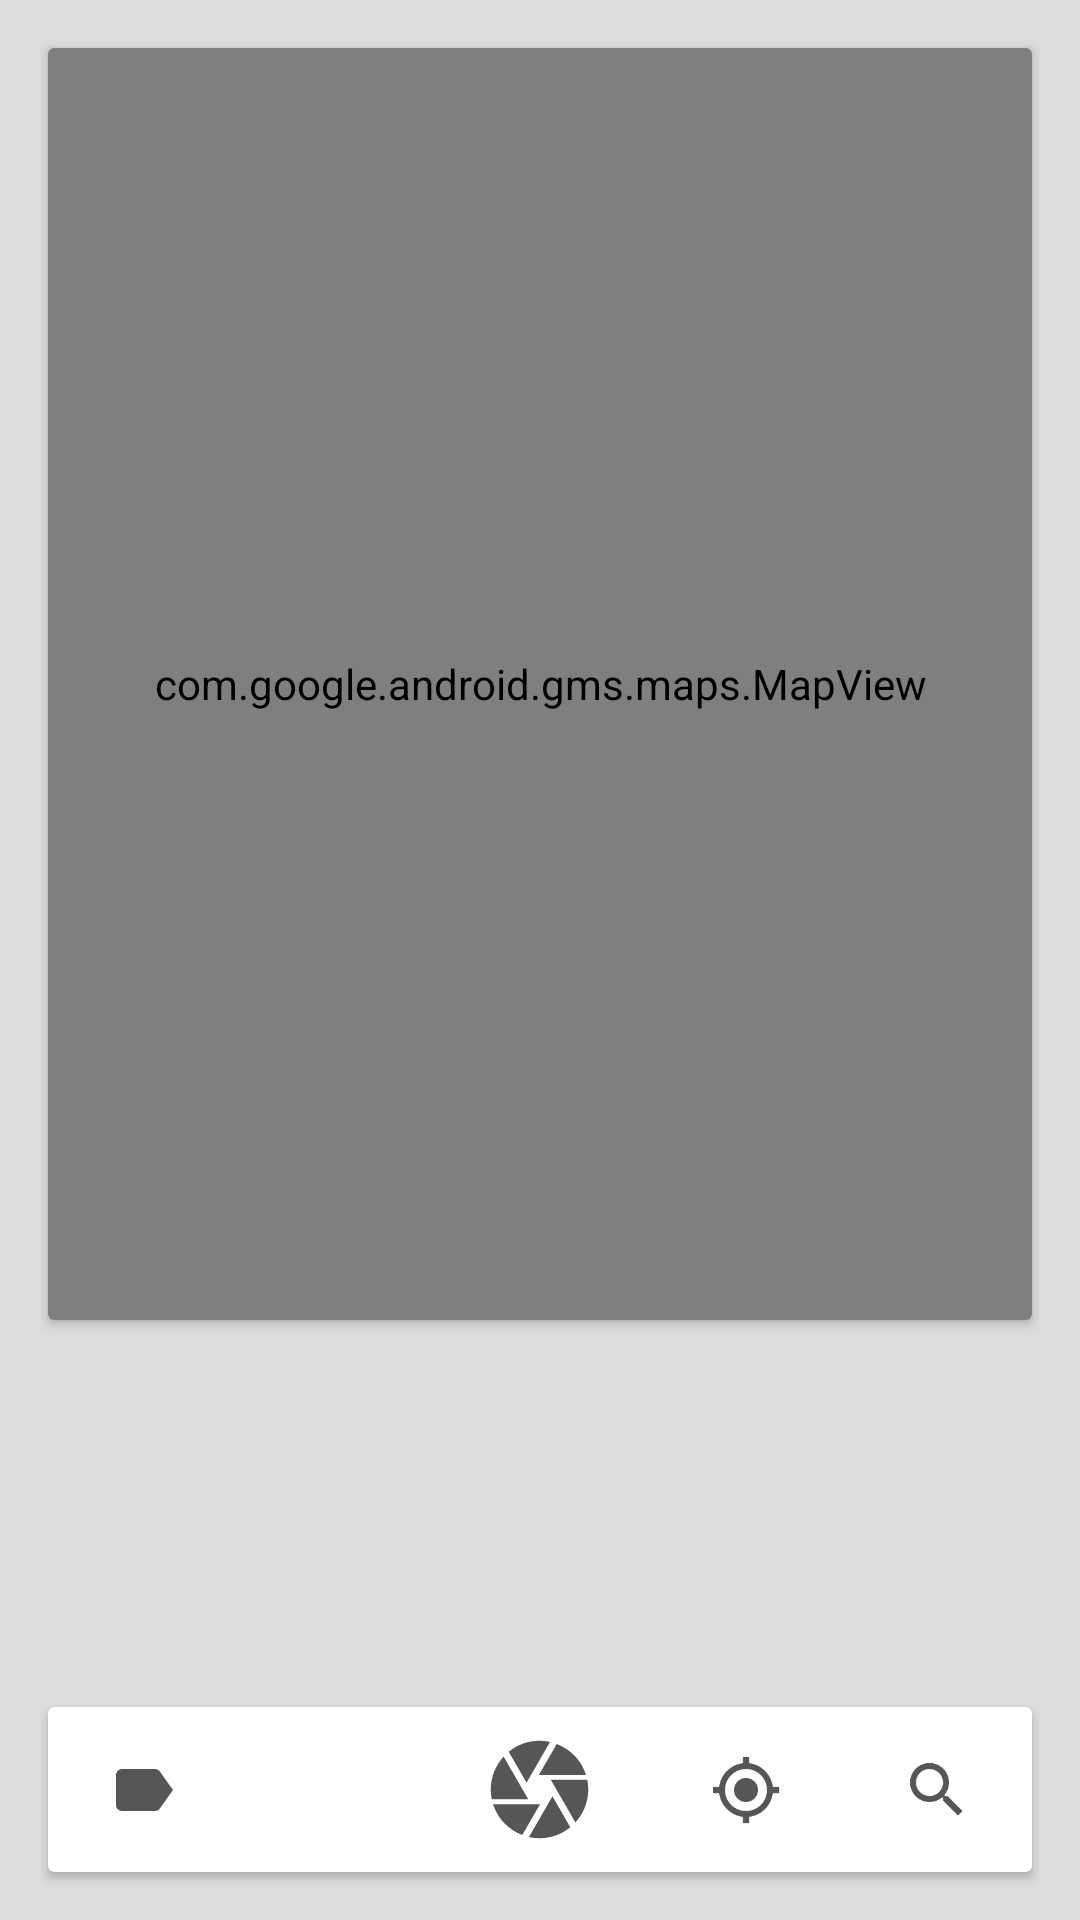

Here is an Android app screen rendered from its layout file. Give the layout XML and the strings, colors and styles it references.
<!-- AndroidManifest.xml: application theme AppTheme -->
<!-- res/layout/activity_maps.xml -->
<?xml version="1.0" encoding="utf-8"?>
<FrameLayout xmlns:android="http://schemas.android.com/apk/res/android"
    xmlns:app="http://schemas.android.com/apk/res-auto"
    android:id="@+id/frameLayout"
    android:layout_width="match_parent"
    android:layout_height="match_parent">

    <androidx.constraintlayout.widget.ConstraintLayout
        android:id="@+id/linearLayout"
        android:layout_width="match_parent"
        android:layout_height="match_parent"
        android:background="#DDDDDD"
        android:orientation="vertical"
        android:visibility="visible">


        <androidx.cardview.widget.CardView
            android:layout_width="0dp"
            android:layout_height="0dp"
            android:layout_marginStart="16dp"
            android:layout_marginTop="16dp"
            android:layout_marginEnd="16dp"
            android:layout_marginBottom="8dp"
            app:layout_constraintBottom_toBottomOf="@id/guideline2"
            app:layout_constraintEnd_toEndOf="parent"
            app:layout_constraintStart_toStartOf="parent"
            app:layout_constraintTop_toTopOf="parent">

            <com.google.android.gms.maps.MapView
                android:id="@+id/mapView"
                android:layout_width="match_parent"
                android:layout_height="match_parent"
                app:layout_constraintBottom_toBottomOf="parent"
                app:layout_constraintEnd_toEndOf="parent"
                app:layout_constraintStart_toStartOf="parent"
                app:layout_constraintTop_toTopOf="parent" />

        </androidx.cardview.widget.CardView>

        <androidx.constraintlayout.widget.Guideline
            android:id="@+id/guideline2"
            android:layout_width="wrap_content"
            android:layout_height="wrap_content"
            android:orientation="horizontal"
            app:layout_constraintGuide_percent="0.7" />


        <androidx.recyclerview.widget.RecyclerView
            android:id="@+id/styleList"
            android:layout_width="match_parent"
            android:layout_height="0dp"
            android:layout_marginStart="16dp"
            android:layout_marginTop="8dp"
            android:layout_marginEnd="16dp"
            android:layout_marginBottom="16dp"
            app:layout_constraintBottom_toTopOf="@+id/bottomButton"
            app:layout_constraintTop_toBottomOf="@id/guideline2">

        </androidx.recyclerview.widget.RecyclerView>

        <androidx.cardview.widget.CardView
            android:id="@+id/bottomButton"
            android:layout_width="match_parent"
            android:layout_height="wrap_content"
            android:layout_marginStart="16dp"
            android:layout_marginEnd="16dp"
            android:layout_marginBottom="16dp"
            app:layout_constraintBottom_toBottomOf="parent"
            app:layout_constraintEnd_toEndOf="parent"
            app:layout_constraintEnd_toStartOf="parent"
            app:layout_constraintStart_toStartOf="parent">

            <LinearLayout
                android:layout_width="match_parent"
                android:layout_height="wrap_content"
                android:gravity="center"
                android:orientation="horizontal">

                <ImageButton
                    android:id="@+id/showText"
                    android:layout_width="45dp"
                    android:layout_height="45dp"
                    android:layout_weight="1"
                    android:background="@android:color/transparent"
                    android:contentDescription="@string/descrition"
                    android:src="@drawable/ic_label_black_24dp" />

                <ImageButton
                    android:id="@+id/showMarker"
                    android:layout_width="45dp"
                    android:layout_height="45dp"
                    android:layout_weight="1"
                    android:background="@android:color/transparent"
                    android:contentDescription="@string/descrition"
                    android:src="@drawable/ic_location_on_black_24dp" />

                <ImageButton
                    android:id="@+id/captureImage"
                    android:layout_width="55dp"
                    android:layout_height="55dp"
                    android:layout_weight="1"
                    android:background="@android:color/transparent"
                    android:contentDescription="@string/descrition"
                    android:padding="8dp"
                    android:scaleType="fitCenter"
                    android:src="@drawable/ic_camera_black_24dp" />

                <ImageButton
                    android:id="@+id/currentLocation"
                    android:layout_width="45dp"
                    android:layout_height="45dp"
                    android:layout_weight="1"
                    android:background="@android:color/transparent"
                    android:contentDescription="@string/descrition"
                    android:src="@drawable/ic_my_location_black_24dp" />

                <ImageButton
                    android:id="@+id/search"
                    android:layout_width="45dp"
                    android:layout_height="45dp"
                    android:layout_weight="1"
                    android:background="@android:color/transparent"
                    android:contentDescription="@string/descrition"
                    android:src="@drawable/ic_search_black_24dp" />
            </LinearLayout>
        </androidx.cardview.widget.CardView>
    </androidx.constraintlayout.widget.ConstraintLayout>

    <androidx.constraintlayout.widget.ConstraintLayout
        android:id="@+id/wallpaperAnim"
        android:layout_width="match_parent"
        android:layout_height="match_parent"
        android:layout_margin="16dp"
        android:background="#fff"
        android:visibility="gone">

        <ImageView
            android:id="@+id/imageView"
            android:layout_width="match_parent"
            android:layout_height="match_parent"
            android:scaleType="centerCrop"
            android:src="@drawable/ic_camera_black_24dp" />

        <ImageButton
            android:id="@+id/closeButton"
            android:layout_width="45dp"
            android:layout_height="45dp"
            android:background="@android:color/transparent"
            android:contentDescription="@string/descrition"
            android:src="@drawable/ic_close_black_24dp"
            app:layout_constraintStart_toStartOf="@+id/imageView"
            app:layout_constraintTop_toTopOf="parent" />

        <ImageButton
            android:id="@+id/shareButton"
            android:layout_width="45dp"
            android:layout_height="45dp"
            android:background="@android:color/transparent"
            android:contentDescription="@string/descrition"
            android:src="@drawable/ic_share_black_24dp"
            app:layout_constraintEnd_toEndOf="@+id/imageView"
            app:layout_constraintTop_toTopOf="@+id/imageView" />

        <br.com.simplepass.loading_button_lib.customViews.CircularProgressButton
            android:id="@+id/setAsWallpaper"
            android:layout_width="0dp"
            android:layout_height="45dp"
            android:layout_marginStart="32dp"
            android:layout_marginEnd="32dp"
            android:layout_marginBottom="16dp"
            android:background="@drawable/button_shape_default_rounded"
            android:text="@string/set_as_wallpaper"
            android:textAllCaps="false"
            android:textColor="#565656"
            app:layout_constraintBottom_toBottomOf="parent"
            app:layout_constraintEnd_toStartOf="@+id/settings"
            app:layout_constraintHorizontal_bias="0.5"
            app:layout_constraintStart_toEndOf="@+id/saveToGallery"
            app:spinning_bar_color="#565656"
            app:spinning_bar_width="4dp" />


        <ImageButton
            android:id="@+id/saveToGallery"
            android:layout_width="45dp"
            android:layout_height="45dp"
            android:background="@android:color/transparent"
            android:contentDescription="@string/descrition"
            android:src="@drawable/ic_save_black_24dp"
            app:layout_constraintBottom_toBottomOf="@+id/setAsWallpaper"
            app:layout_constraintStart_toStartOf="parent"
            app:layout_constraintTop_toTopOf="@+id/setAsWallpaper" />

        <ImageButton
            android:id="@+id/settings"
            android:layout_width="45dp"
            android:layout_height="45dp"
            android:background="@android:color/transparent"
            android:contentDescription="@string/descrition"
            android:src="@drawable/ic_settings_black_24dp"
            app:layout_constraintBottom_toBottomOf="@+id/setAsWallpaper"
            app:layout_constraintEnd_toEndOf="parent"
            app:layout_constraintTop_toTopOf="@+id/setAsWallpaper" />
    </androidx.constraintlayout.widget.ConstraintLayout>
</FrameLayout>
<!-- resources referenced by this layout -->
<resources>
  <!-- drawable ic_label_black_24dp (drawable) -->
  <vector xmlns:android="http://schemas.android.com/apk/res/android"
      android:width="24dp"
      android:height="24dp"
      android:tint="#565656"
      android:viewportWidth="24.0"
      android:viewportHeight="24.0">
      <path
          android:fillColor="#FF000000"
          android:pathData="M17.63,5.84C17.27,5.33 16.67,5 16,5L5,5.01C3.9,5.01 3,5.9 3,7v10c0,1.1 0.9,1.99 2,1.99L16,19c0.67,0 1.27,-0.33 1.63,-0.84L22,12l-4.37,-6.16z" />
  </vector>
  <!-- drawable ic_my_location_black_24dp (drawable) -->
  <vector xmlns:android="http://schemas.android.com/apk/res/android"
      android:width="24dp"
      android:height="24dp"
      android:tint="#565656"
      android:viewportWidth="24.0"
      android:viewportHeight="24.0">
      <path
          android:fillColor="#FF000000"
          android:pathData="M12,8c-2.21,0 -4,1.79 -4,4s1.79,4 4,4 4,-1.79 4,-4 -1.79,-4 -4,-4zM20.94,11c-0.46,-4.17 -3.77,-7.48 -7.94,-7.94L13,1h-2v2.06C6.83,3.52 3.52,6.83 3.06,11L1,11v2h2.06c0.46,4.17 3.77,7.48 7.94,7.94L11,23h2v-2.06c4.17,-0.46 7.48,-3.77 7.94,-7.94L23,13v-2h-2.06zM12,19c-3.87,0 -7,-3.13 -7,-7s3.13,-7 7,-7 7,3.13 7,7 -3.13,7 -7,7z" />
  </vector>
  <!-- drawable ic_save_black_24dp (drawable) -->
  <vector android:height="24dp" android:tint="#565656"
      android:viewportHeight="24.0" android:viewportWidth="24.0"
      android:width="24dp" xmlns:android="http://schemas.android.com/apk/res/android">
      <path android:fillColor="#FF000000" android:pathData="M17,3L5,3c-1.11,0 -2,0.9 -2,2v14c0,1.1 0.89,2 2,2h14c1.1,0 2,-0.9 2,-2L21,7l-4,-4zM12,19c-1.66,0 -3,-1.34 -3,-3s1.34,-3 3,-3 3,1.34 3,3 -1.34,3 -3,3zM15,9L5,9L5,5h10v4z"/>
  </vector>
  <!-- drawable ic_search_black_24dp (drawable) -->
  <vector xmlns:android="http://schemas.android.com/apk/res/android"
      android:width="24dp"
      android:height="24dp"
      android:tint="#565656"
      android:viewportWidth="24.0"
      android:viewportHeight="24.0">
      <path
          android:fillColor="#FF000000"
          android:pathData="M15.5,14h-0.79l-0.28,-0.27C15.41,12.59 16,11.11 16,9.5 16,5.91 13.09,3 9.5,3S3,5.91 3,9.5 5.91,16 9.5,16c1.61,0 3.09,-0.59 4.23,-1.57l0.27,0.28v0.79l5,4.99L20.49,19l-4.99,-5zM9.5,14C7.01,14 5,11.99 5,9.5S7.01,5 9.5,5 14,7.01 14,9.5 11.99,14 9.5,14z" />
  </vector>
  <!-- drawable ic_share_black_24dp (drawable) -->
  <vector android:height="24dp" android:tint="#565656"
      android:viewportHeight="24.0" android:viewportWidth="24.0"
      android:width="24dp" xmlns:android="http://schemas.android.com/apk/res/android">
      <path android:fillColor="#FF000000" android:pathData="M18,16.08c-0.76,0 -1.44,0.3 -1.96,0.77L8.91,12.7c0.05,-0.23 0.09,-0.46 0.09,-0.7s-0.04,-0.47 -0.09,-0.7l7.05,-4.11c0.54,0.5 1.25,0.81 2.04,0.81 1.66,0 3,-1.34 3,-3s-1.34,-3 -3,-3 -3,1.34 -3,3c0,0.24 0.04,0.47 0.09,0.7L8.04,9.81C7.5,9.31 6.79,9 6,9c-1.66,0 -3,1.34 -3,3s1.34,3 3,3c0.79,0 1.5,-0.31 2.04,-0.81l7.12,4.16c-0.05,0.21 -0.08,0.43 -0.08,0.65 0,1.61 1.31,2.92 2.92,2.92 1.61,0 2.92,-1.31 2.92,-2.92s-1.31,-2.92 -2.92,-2.92z"/>
  </vector>
  <string name="descrition">descrition</string>
  <string name="set_as_wallpaper">Set as wallpaper</string>
  <style name="AppTheme" parent="Theme.AppCompat.Light.NoActionBar">
          
          <item name="colorPrimary">@color/colorPrimary</item>
          <item name="colorPrimaryDark">@color/colorPrimaryDark</item>
          <item name="colorAccent">@color/colorAccent</item>
          <item name="android:windowNoTitle">true</item>
          <item name="android:windowFullscreen">true</item>
      </style>
  <color name="colorPrimary">#008577</color>
  <color name="colorPrimaryDark">#00574B</color>
  <color name="colorAccent">#D81B60</color>
</resources>
